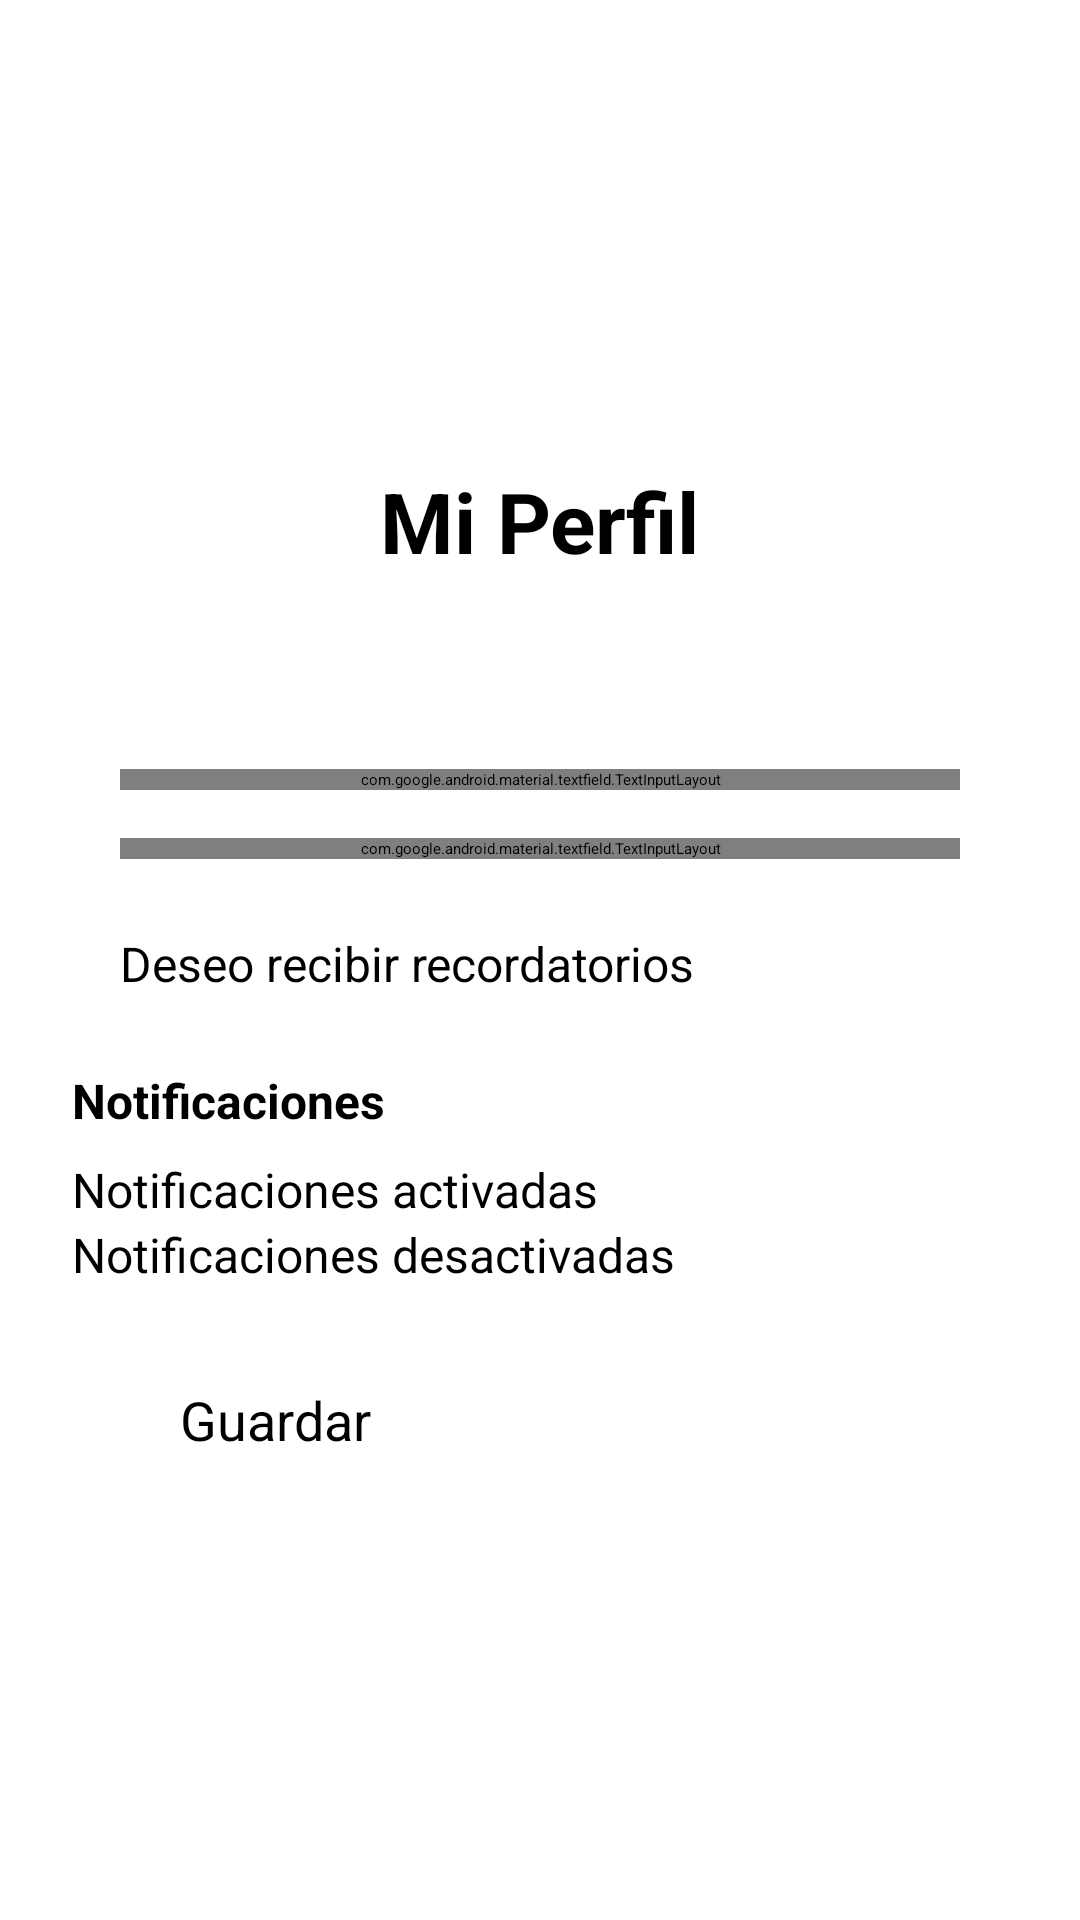

This screen was rendered from an Android layout file. Write that file and the resources it references.
<!-- AndroidManifest.xml: application theme Theme.MiDiaADia -->
<!-- res/layout/activity_profile.xml -->
<?xml version="1.0" encoding="utf-8"?>
<ScrollView xmlns:android="http://schemas.android.com/apk/res/android"
    xmlns:app="http://schemas.android.com/apk/res-auto"
    xmlns:tools="http://schemas.android.com/tools"
    android:layout_width="match_parent"
    android:layout_height="match_parent"
    android:fillViewport="true">

    <androidx.constraintlayout.widget.ConstraintLayout
        android:layout_width="match_parent"
        android:layout_height="wrap_content"
        android:padding="24dp">

        <TextView
            android:id="@+id/tvProfileTitle"
            android:layout_width="wrap_content"
            android:layout_height="wrap_content"
            android:text="@string/profile_title"
            android:textSize="28sp"
            android:textStyle="bold"
            android:layout_marginBottom="32dp"
            app:layout_constraintTop_toTopOf="parent"
            app:layout_constraintBottom_toTopOf="@+id/tilName"
            app:layout_constraintStart_toStartOf="parent"
            app:layout_constraintEnd_toEndOf="parent"
            app:layout_constraintVertical_chainStyle="packed" />

        <com.google.android.material.textfield.TextInputLayout
            android:id="@+id/tilName"
            android:layout_width="0dp"
            android:layout_height="wrap_content"
            android:layout_marginTop="32dp"
            android:layout_marginStart="16dp"
            android:layout_marginEnd="16dp"
            android:hint="@string/profile_nombreHint"
            app:layout_constraintTop_toBottomOf="@+id/tvProfileTitle"
            app:layout_constraintBottom_toTopOf="@+id/tilEmail"
            app:layout_constraintStart_toStartOf="parent"
            app:layout_constraintEnd_toEndOf="parent"
            app:layout_constraintWidth_min="240dp"
            app:layout_constraintWidth_max="400dp">

            <com.google.android.material.textfield.TextInputEditText
                android:id="@+id/etName"
                android:layout_width="match_parent"
                android:layout_height="wrap_content"
                android:inputType="textPersonName"
                android:textColorHint="#546E7A"
                tools:ignore="TextContrastCheck" />
        </com.google.android.material.textfield.TextInputLayout>

        <com.google.android.material.textfield.TextInputLayout
            android:id="@+id/tilEmail"
            android:layout_width="0dp"
            android:layout_height="wrap_content"
            android:layout_marginTop="16dp"
            android:layout_marginStart="16dp"
            android:layout_marginEnd="16dp"
            android:hint="@string/profile_emailHint"
            app:layout_constraintTop_toBottomOf="@+id/tilName"
            app:layout_constraintBottom_toTopOf="@+id/cbReminders"
            app:layout_constraintStart_toStartOf="parent"
            app:layout_constraintEnd_toEndOf="parent"
            app:layout_constraintWidth_min="240dp"
            app:layout_constraintWidth_max="400dp">

            <com.google.android.material.textfield.TextInputEditText
                android:id="@+id/etEmail"
                android:layout_width="match_parent"
                android:layout_height="wrap_content"
                android:inputType="textEmailAddress"
                android:textColorHint="#546E7A"
                tools:ignore="TextContrastCheck" />
        </com.google.android.material.textfield.TextInputLayout>

        <CheckBox
            android:id="@+id/cbReminders"
            android:layout_width="wrap_content"
            android:layout_height="wrap_content"
            android:text="@string/profile_reminderPrompt"
            android:textSize="16sp"
            android:layout_marginTop="24dp"
            android:layout_marginStart="16dp"
            app:layout_constraintTop_toBottomOf="@+id/tilEmail"
            app:layout_constraintBottom_toTopOf="@+id/tvNotificationsLabel"
            app:layout_constraintStart_toStartOf="parent" />

        <TextView
            android:id="@+id/tvNotificationsLabel"
            android:layout_width="wrap_content"
            android:layout_height="wrap_content"
            android:text="@string/profile_notifTitle"
            android:textSize="16sp"
            android:textStyle="bold"
            android:layout_marginTop="24dp"
            app:layout_constraintTop_toBottomOf="@+id/cbReminders"
            app:layout_constraintBottom_toTopOf="@+id/rgNotifications"
            app:layout_constraintStart_toStartOf="parent" />

        <RadioGroup
            android:id="@+id/rgNotifications"
            android:layout_width="0dp"
            android:layout_height="wrap_content"
            android:layout_marginTop="8dp"
            android:orientation="vertical"
            app:layout_constraintTop_toBottomOf="@+id/tvNotificationsLabel"
            app:layout_constraintBottom_toTopOf="@+id/btnSaveProfile"
            app:layout_constraintStart_toStartOf="parent"
            app:layout_constraintEnd_toEndOf="parent">

            <RadioButton
                android:id="@+id/rbNotificationsOn"
                android:layout_width="wrap_content"
                android:layout_height="wrap_content"
                android:text="@string/profile_notifOn"
                android:textSize="16sp" />

            <RadioButton
                android:id="@+id/rbNotificationsOff"
                android:layout_width="wrap_content"
                android:layout_height="wrap_content"
                android:text="@string/profile_notifOff"
                android:textSize="16sp" />
        </RadioGroup>

        <Button
            android:id="@+id/btnSaveProfile"
            android:layout_width="0dp"
            android:layout_height="wrap_content"
            android:text="@string/profile_saveButton"
            android:textSize="18sp"
            android:layout_marginTop="32dp"
            android:layout_marginStart="32dp"
            android:layout_marginEnd="32dp"
            app:layout_constraintTop_toBottomOf="@+id/rgNotifications"
            app:layout_constraintBottom_toBottomOf="parent"
            app:layout_constraintStart_toStartOf="parent"
            app:layout_constraintEnd_toEndOf="parent"
            app:layout_constraintWidth_min="240dp"
            app:layout_constraintWidth_max="240dp" />

    </androidx.constraintlayout.widget.ConstraintLayout>
</ScrollView>
<!-- resources referenced by this layout -->
<resources>
  <string name="profile_emailHint">Correo electrónico</string>
  <string name="profile_nombreHint">Nombre</string>
  <string name="profile_notifOff">Notificaciones desactivadas</string>
  <string name="profile_notifOn">Notificaciones activadas</string>
  <string name="profile_notifTitle">Notificaciones</string>
  <string name="profile_reminderPrompt">Deseo recibir recordatorios</string>
  <string name="profile_saveButton">Guardar</string>
  <string name="profile_title">Mi Perfil</string>
</resources>
